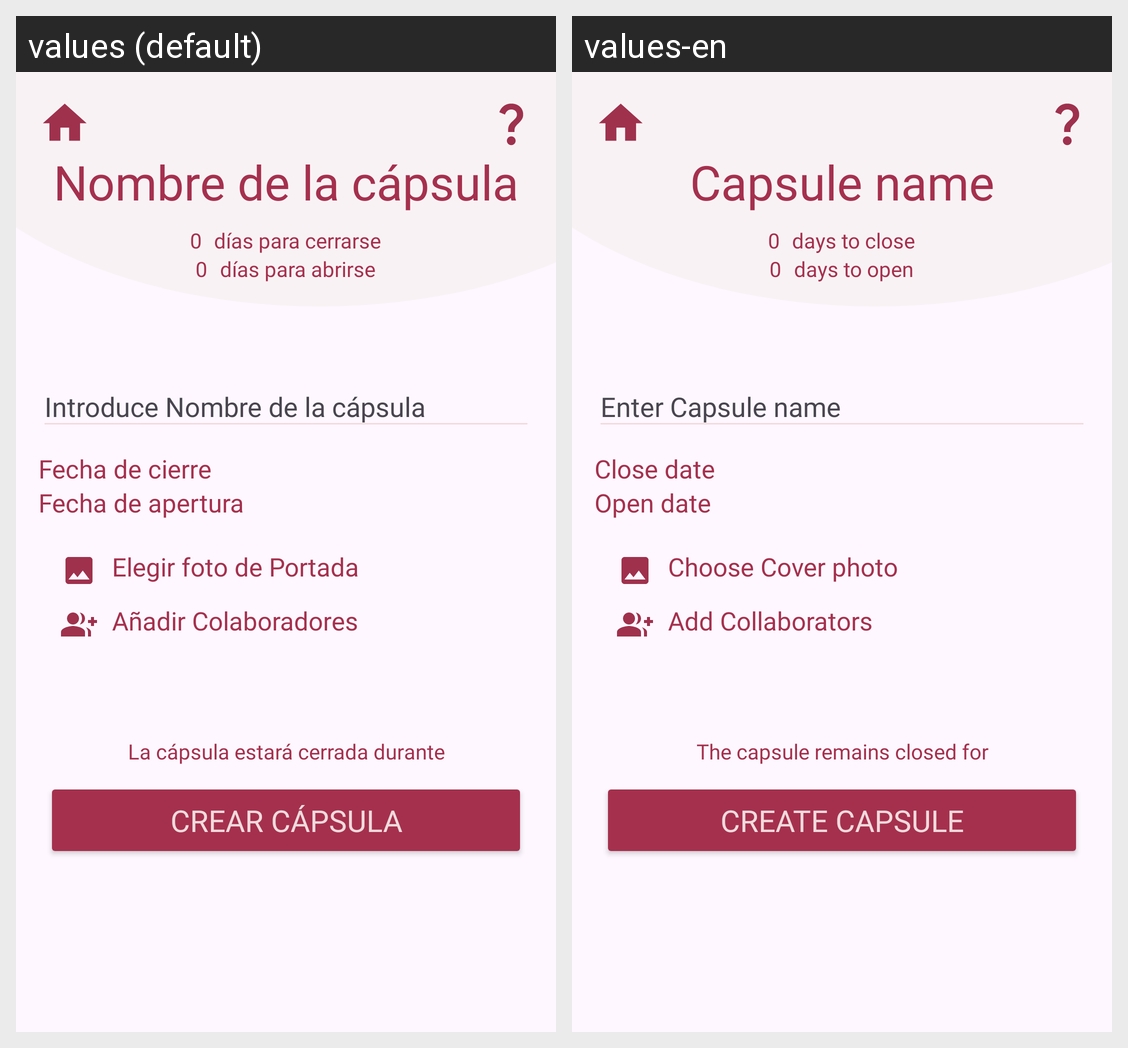

The same Android screen rendered under two of its app's locales, left to right. List the strings drawn on it with the default value and each locale's translation.
Android screen res/layout/activity_crear_capsula_form.xml rendered under 2 locales, left to right: values (default), values-en. Device: Nexus 5 (rendered at 1080×1920; each locale shown at half size, 540×960, under a caption strip naming it); theme Base.Theme.BoxIt.
Strings drawn on this screen, with the default value and each locale's value (text and hints the layout hard-codes, and strings that could not be matched under every locale, appear in the picture but are not listed):

CapsulaTitulo
  values: Nombre de la cápsula
  values-en: Capsule name

cerrarse
  values: días para cerrarse
  values-en: days to close

abrirse
  values: días para abrirse
  values-en: days to open

fechaCierre
  values: Fecha de cierre
  values-en: Close date

fechaApertura
  values: Fecha de apertura
  values-en: Open date

selectImg
  values: Elegir foto de Portada
  values-en: Choose Cover photo

addCol
  values: Añadir Colaboradores
  values-en: Add Collaborators

tiempoCerrado
  values: La cápsula estará cerrada durante
  values-en: The capsule remains closed for

crearCapsula
  values: Crear cápsula
  values-en: Create capsule
